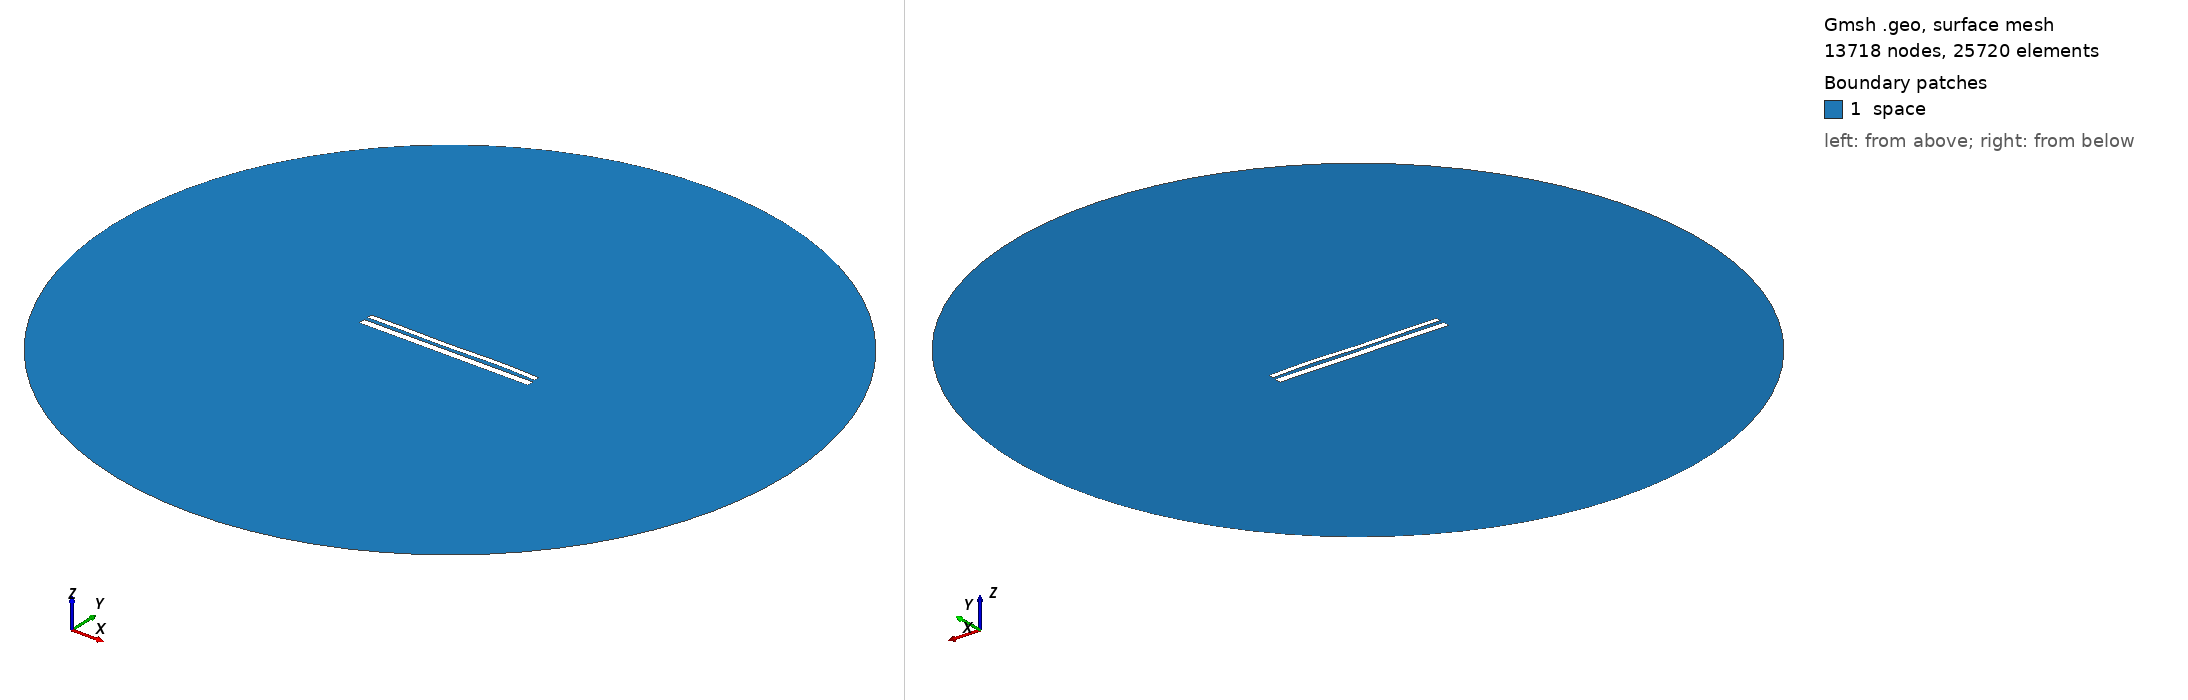

Gmsh geometry script, surface-meshed: 13718 nodes, 25720 surface elements. Boundary patches (legend numbers): 1 space. Left view from above one corner, right view from below the opposite corner. Legend entries are the model's physical surfaces. The drawing asked Gmsh for element sizes between 1% and 20% of the model's largest extent; the script's own settings can give other sizes.

=== 10930.geo (drawn) ===
//---------------------------------------
// Geometry kernel
//---------------------------------------

SetFactory("OpenCASCADE");



//---------------------------------------
// Parameters of the geometry
//---------------------------------------

// Overetch of the upper plate
overetch = 0.375;

// Distance between the plates
distance = 2.0;

// Discretization over the x axis (for the deformation)
nx = 50; 

// Length of the plate
L = 100 - overetch; 

// Number of modes
n = 4; 

// 1st mode coefficient
coeff(1) = 0.0;
beta(1) = 0.596864 * 3.1415926535 / L;

// 2nd mode coefficient
coeff(2) = 0.0;
beta(2) = 1.49418 * 3.1415926535 / L;

// 3rd mode coefficient
coeff(3) = -0.15;
beta(3) = 2.50025 * 3.1415926535 / L;

// 4th mode coefficient
coeff(4) = 0.15;
beta(4) = 3.49999 * 3.1415926535 / L;



//---------------------------------------
// Upper plate (deformed rectangle)
//---------------------------------------

// Coordiantes of the upper plate
xmin = -50;
xmax = 50 - overetch;

// Height of the upper plate
yheight = 4 - 2 * overetch;

// Indexes of the points
UpperID[] = {};
LowerID[] = {};
LeftID[] = {};
RightID[] = {};

// Point index
p = 1;

// Horizontal edges
For i In {1:nx}
    x = xmin + (i-1)*(xmax - xmin)/(nx-1);

    y_bottom = distance / 2 + overetch;
    For j In {1:n}
        C = (Cosh(beta(j)*L) + Cos(beta(j)*L)) / (Sinh(beta(j)*L) + Sin(beta(j)*L));
        y_bottom  = y_bottom + coeff(j) * (Cosh(beta(j)*(x+50)) - Cos(beta(j)*(x+50)) - C * (Sinh(beta(j)*(x+50)) - Sin(beta(j)*(x+50))));
    EndFor

    y_top = y_bottom + yheight;

    Point(p) = {x, y_top, 0, 1.0};
    UpperID[i] = p;
    p = p + 1;

    Point(p) = {x, y_bottom, 0, 1.0};
    LowerID[i] = p;
    p = p + 1;
EndFor

// Create point lists
UpperPts[] = {}; LowerPts[] = {};
For i In {1:nx}
  UpperPts[] += {UpperID[i]};
  LowerPts[] += {LowerID[i]};
EndFor

// Build splines
Spline(1) = {UpperPts[]};
Spline(2) = {LowerPts[]};
Line(3) = {LowerPts[nx-1], UpperPts[nx-1]};
Line(4) = {LowerPts[0], UpperPts[0]};

// Build the plane surface
Curve Loop(1) = {2, 3, -1, -4};
Plane Surface(1) = {1};



//---------------------------------------
// Lower plate (rectangle)
//---------------------------------------

// Vertices
Point(1001) = {-50, -1, 0, 1.0};
Point(1002) = { 50, -1, 0, 1.0};
Point(1003) = { 50,  -5, 0, 1.0};
Point(1004) = {-50,  -5, 0, 1.0};

// Edges
Line(5) = {1001, 1002};
Line(6) = {1002, 1003};
Line(7) = {1003, 1004};
Line(8) = {1004, 1001};

// Plane surface
Line Loop(2) = {5, 6, 7, 8};
Plane Surface(2) = {2}; 



//---------------------------------------
// Outer (fictious) boundary
//---------------------------------------

// Points
Point(1005) = {0, 0, 0};       // Center
Point(1006) = {200, 0, 0};     // Start point
Point(1007) = {0, 200, 0};     // 90 degrees
Point(1008) = {-200, 0, 0};    // 180 degrees
Point(1009) = {0, -200, 0};    // 270 degrees

// Circle arcs (each needs start, center, end)
Circle(9) = {1006, 1005, 1007};
Circle(10) = {1007, 1005, 1008};
Circle(11) = {1008, 1005, 1009};
Circle(12) = {1009, 1005, 1006};

// Plane surface for the entire domain
Curve Loop(3) = {9, 10, 11, 12};
Surface(3) = {3};

// Subtract the plates from the whole domain to obtain the actual domain where we want to solve the equations
BooleanDifference{ Surface{3}; Delete; }{ Surface{1}; Surface{2}; Delete; }




//---------------------------------------
// Transfinite Lines/Curves
//---------------------------------------

// Set the number of points on the boundaries
r = 7;

// Plates
Transfinite Curve {1, 2} = 50*r Using Progression 1;
Transfinite Curve {3, 4} = 2*r Using Progression 1;
Transfinite Line {5, 7} = 50*r Using Progression 1;
Transfinite Line {6, 8} = 2*r Using Progression 1;

// Outer boundary
Transfinite Line {9, 10, 11, 12} = 20 Using Progression 1;



//---------------------------------------
// Physical groups
//---------------------------------------                

// Physical curves (boundaries)
Physical Line("force_segment", 10) = {2};
Physical Line("upper_plate", 11) = {1, 3, 4};
Physical Line("lower_plate", 12) = {5, 6, 7, 8};
Physical Line("boundary", 20) = {9, 10, 11, 12};

// Physical Surfaces
Physical Surface("space", 30) = {3};



//---------------------------------------
// 6. Generate the Mesh
//---------------------------------------

// 2D mesh generation
Mesh 2;
